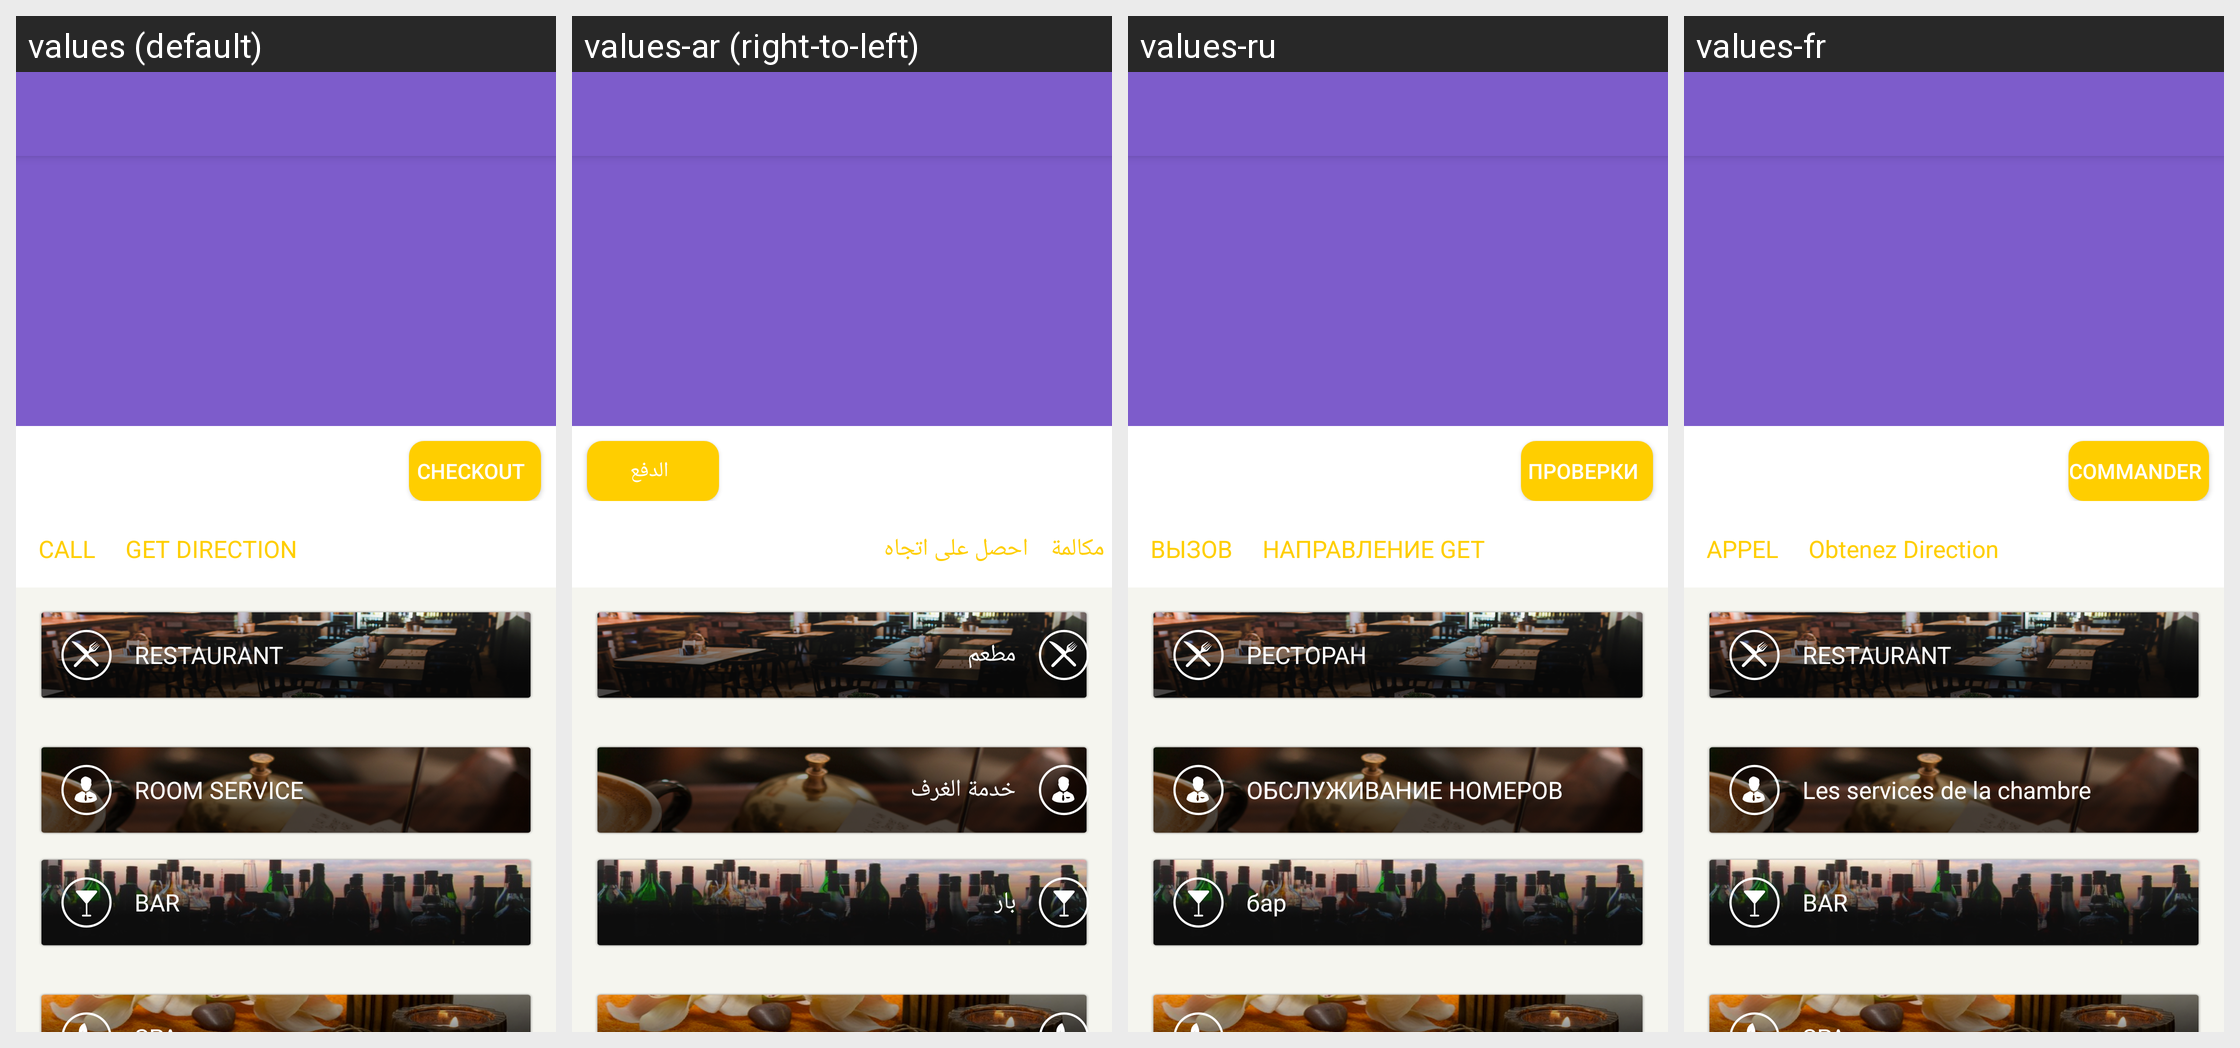

The Android screen above is rendered under several locales of the same app. Produce the string resources it draws, with the default and per-locale values.
Android screen res/layout/activity_dash_board.xml rendered under 4 locales, left to right: values (default), values-ar (right-to-left), values-ru, values-fr. Device: Nexus 5 (rendered at 1080×1920; each locale shown at half size, 540×960, under a caption strip naming it); theme AppTheme.
Other locales in the repository, not shown: values-de, values-en, values-es, values-ja, values-jv, values-pt, values-zh.
Strings drawn on this screen, with the default value and each locale's value (text and hints the layout hard-codes, and strings that could not be matched under every locale, appear in the picture but are not listed):

check_out
  values: CHECKOUT
  values-ar: الدفع
  values-ru: ПРОВЕРКИ
  values-fr: Commander

call_hotel
  values: CALL
  values-ar: مكالمة
  values-ru: ВЫЗОВ
  values-fr: APPEL

get_direction
  values: GET DIRECTION
  values-ar: احصل على اتجاه
  values-ru: НАПРАВЛЕНИЕ GET
  values-fr: Obtenez Direction

restaurants
  values: RESTAURANT
  values-ar: مطعم
  values-ru: РЕСТОРАН
  values-fr: RESTAURANT

room_service
  values: ROOM SERVICE
  values-ar: خدمة الغرف
  values-ru: ОБСЛУЖИВАНИЕ НОМЕРОВ
  values-fr: Les services de la chambre

bar
  values: BAR
  values-ar: بار
  values-ru: бар
  values-fr: BAR
